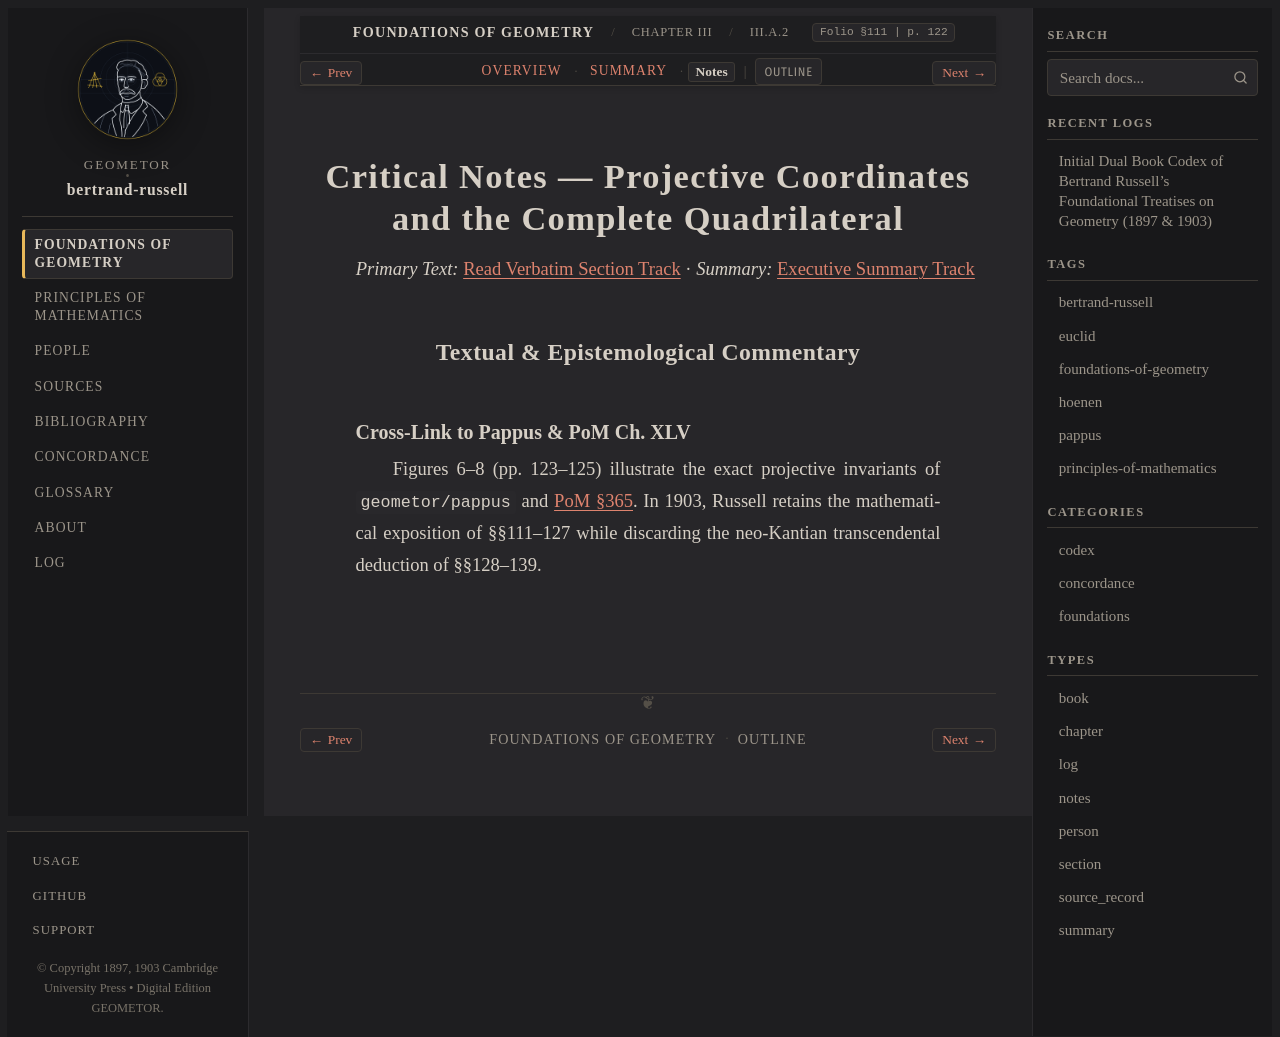

repository: geometor/bertrand-russell · page: foundations_of_geometry/ch_03/sec_a2/notes.html · generator: sphinx

:type: notes
:layout: book

.. _efg-ch_03-sec_a2-notes:

Critical Notes — Projective Coordinates and the Complete Quadrilateral
======================================================================

*Primary Text:* :ref:`Read Verbatim Section Track <efg-ch_03-sec_a2-en>` · *Summary:* :ref:`Executive Summary Track <efg-ch_03-sec_a2-summary>`

Textual & Epistemological Commentary
------------------------------------

Cross-Link to Pappus & PoM Ch. XLV
~~~~~~~~~~~~~~~~~~~~~~~~~~~~~~~~~~

Figures 6–8 (pp. 123–125) illustrate the exact projective invariants of ``geometor/pappus`` and :ref:`PoM §365 <pom-365>`. In 1903, Russell retains the mathematical exposition of §§111–127 while discarding the neo-Kantian transcendental deduction of §§128–139.
